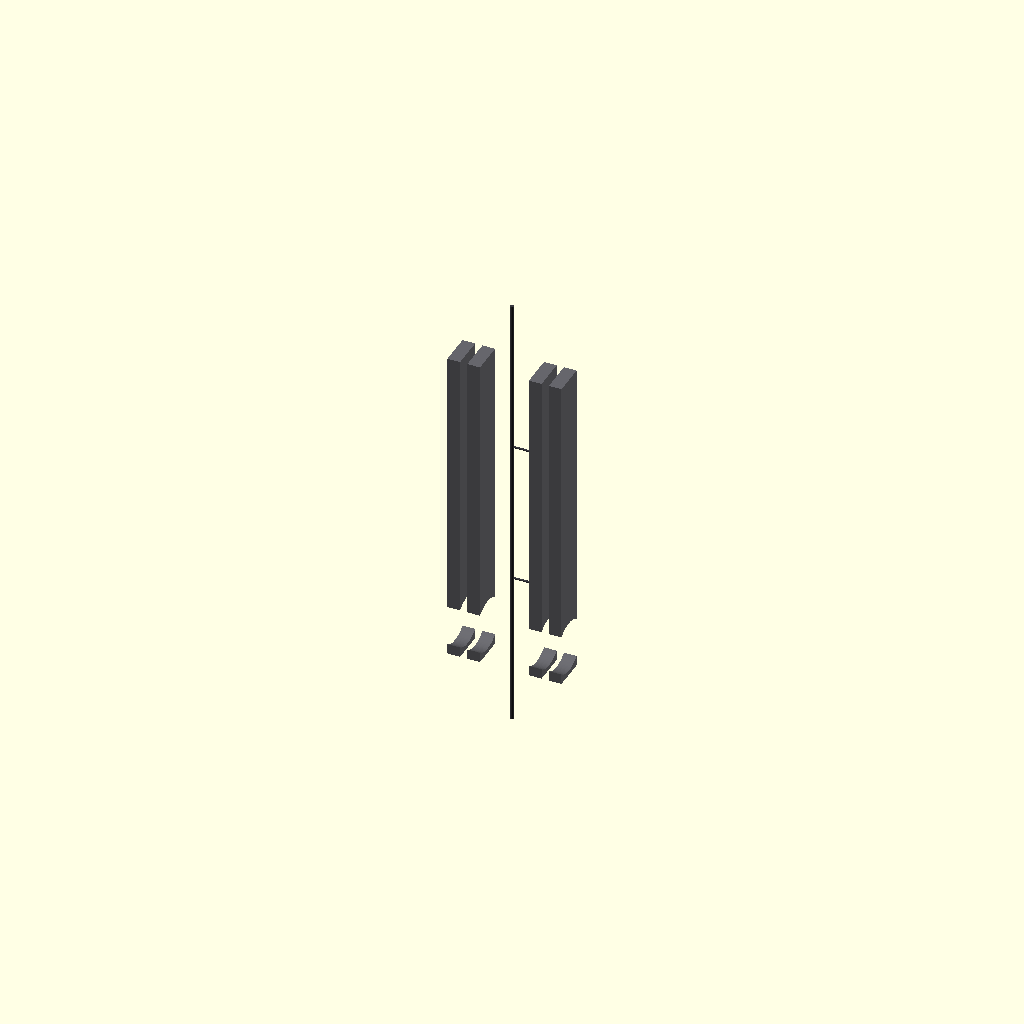
Cell 1: the model at its default parameters.
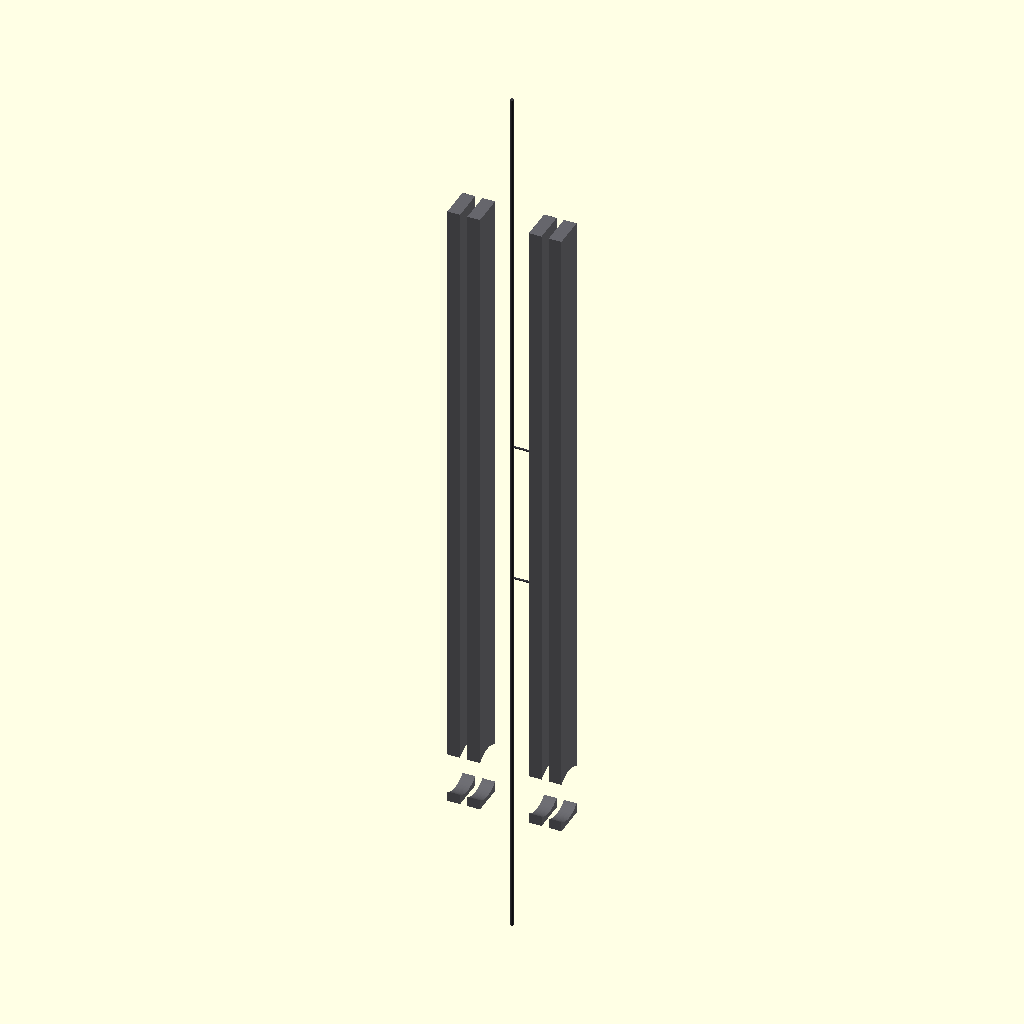
Cell 2: the same model with shin_backbone_length = 7200.
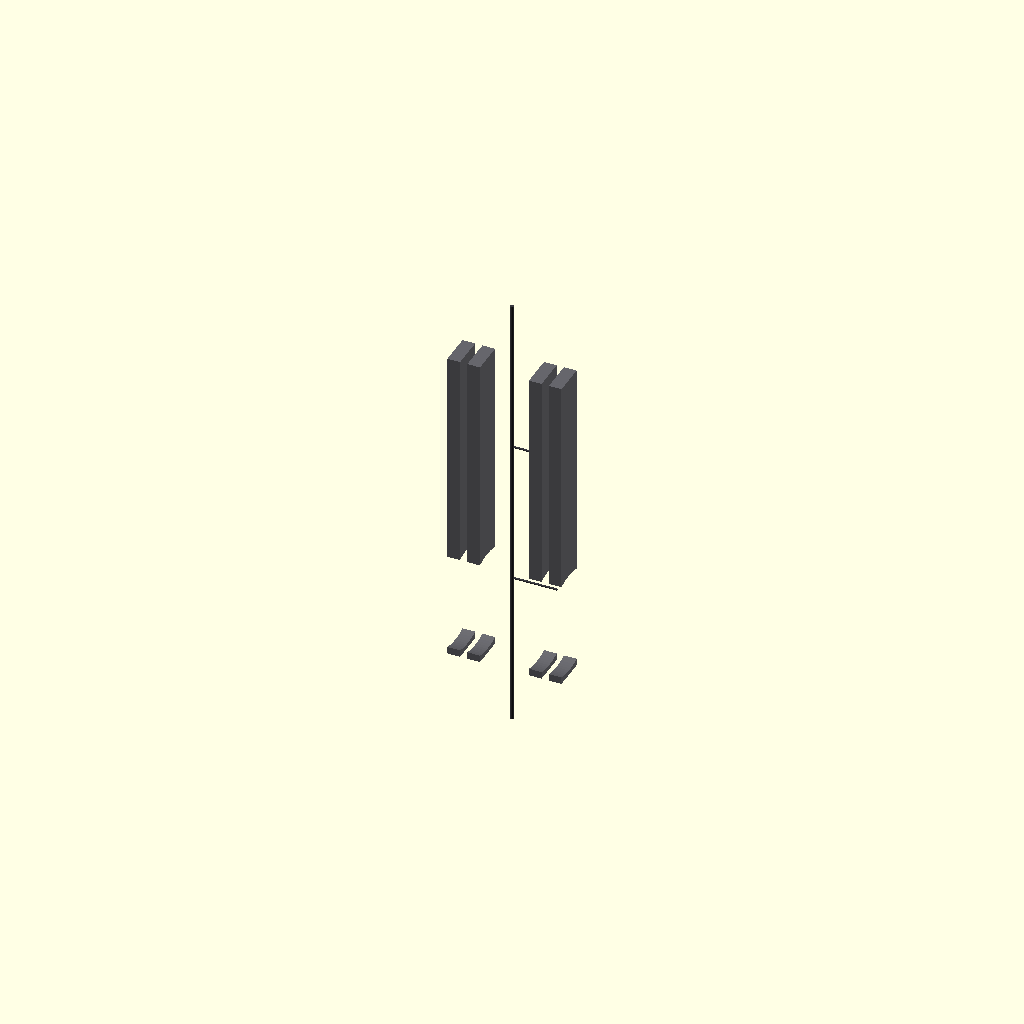
Cell 3: the same model with ankle_housing_diameter = 1160.
One fixed orthographic camera (rotation 55°, 0°, 25°; colour scheme Cornfield) for every cell.
The OpenSCAD source (src/manufacturing/bandai_runner_b_shins.scad):
// ============================================================================
// PROJECT: XXXG-00W0 WING GUNDAM ZERO EW - LOWER SKELTAL ARCHITECTURE
// COMPONENT VAULT: BANDAI CAST RUNNER B - SHIN BACKBONES B11 & B12
// MANUFACTURING SPEC: SOLID-STATE CAST-IN POWER RAILS FOR SQUARE-WAVE BUS
// REAL-WORLD REF: 1/144 HG FIGHTING ACTION STEP 1 & 2 / 16.7M CHASSIS airframe
// ============================================================================

$fn = 100; // Circular segment fidelity calculation count

// Sizing Constants Scaled 1:1 for a 16.7-Meter Airframe Scale (mm)
shin_backbone_length = 3600;            // Total vertical shin core height (mm)
ankle_housing_diameter = 580;           // Lower joint cycloidal reducer track width (mm)
skeletal_core_wall = 70;                // Thick TiAl internal structural bone thickness (mm)
harness_conduit_width = 80;             // Embedded 4oz copper logic trace track width (mm)

module Runner_B_Shin_Forge() {
    // Central Supply Injection Runner Axis (Molten Feed Line from Siphon Forge)
    color([0.22, 0.22, 0.24]) {
        cylinder(h = shin_backbone_length * 1.4, d = 42, center = true);
        // Direct injection gates tracking straight into the part mold cavities
        translate([0, 0, 800]) rotate([0, 90, 0]) cylinder(h = 500, d = 22);
        translate([0, 0, -800]) rotate([0, 90, 0]) cylinder(h = 500, d = 22);
    }
    
    // Instantiate Scaled Structural Part Molds Symmetrically
    Cast_Internal_Shin_Backbones();
}

module Cast_Internal_Shin_Backbones() {
    // ---- PART B11: INTERNAL LEFT SHIN BACKBONE MOUNT STRUCTURAL CORE ---- [Page 6, Step 1]
    translate([-450, 0, 0]) color([0.4, 0.4, 0.42]) {
        difference() {
            // Main solid internal shin backbone structural column
            cube([360, 360, shin_backbone_length], center = true);
            
            // Lower Integrated Cycloidal Ankle Housing Socket Bore
            translate([0, 0, -(shin_backbone_length/2 - ankle_housing_diameter/2 - 50)])
                rotate([0, 90, 0])
                    cylinder(h = 380, d = ankle_housing_diameter, center = true);
            
            // Continuous cast-in routing track for the 4oz solid-state wiring rails
            cube([harness_conduit_width, 380, shin_backbone_length + 10], center = true);
        }
    }
    
    // ---- PART B12: INTERNAL RIGHT SHIN BACKBONE MOUNT STRUCTURAL CORE ---- [Page 6, Step 2]
    translate([450, 0, 0]) rotate([0, 0, 180]) color([0.4, 0.4, 0.42]) {
        difference() {
            cube([360, 360, shin_backbone_length], center = true);
            translate([0, 0, -(shin_backbone_length/2 - ankle_housing_diameter/2 - 50)])
                rotate([0, 90, 0])
                    cylinder(h = 380, d = ankle_housing_diameter, center = true);
            cube([harness_conduit_width, 380, shin_backbone_length + 10], center = true);
        }
    }
}

// Render Master Assembly to Parameter Workspace
Runner_B_Shin_Forge();
Parameter table extracted from the source (name, type, default, range or options):
shin_backbone_length: number, default 3600
ankle_housing_diameter: number, default 580
skeletal_core_wall: number, default 70
harness_conduit_width: number, default 80
